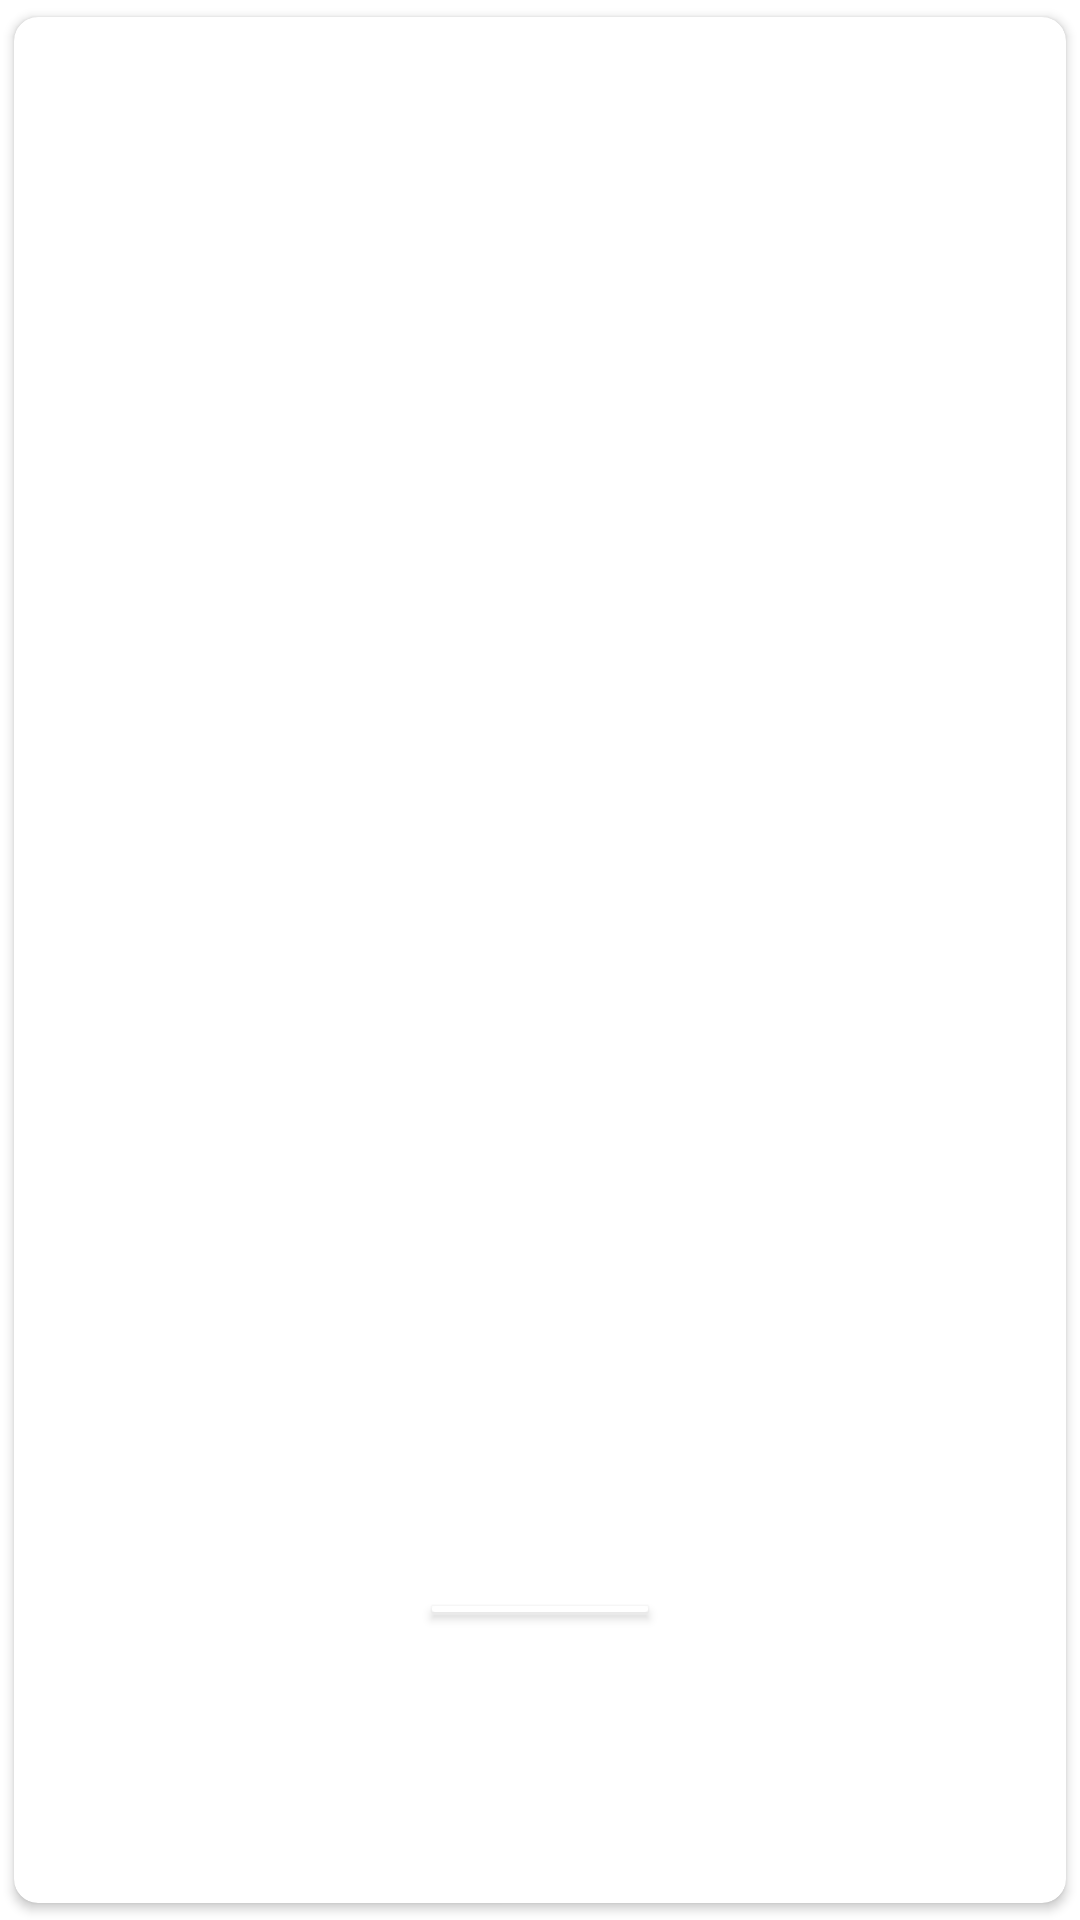

The Android layout XML behind this screen, and the referenced resources:
<!-- AndroidManifest.xml: application theme Theme.HomeAssistant -->
<!-- res/layout/grid_item.xml -->
<?xml version="1.0" encoding="utf-8"?>
<com.google.android.material.card.MaterialCardView xmlns:android="http://schemas.android.com/apk/res/android"
    android:layout_width="175dp"
    android:layout_height="175dp"
    xmlns:app="http://schemas.android.com/apk/res-auto"
    app:cardCornerRadius="8dp"
    app:cardElevation="2dp"
    app:cardUseCompatPadding="true"
    android:layout_gravity="center">

        <androidx.constraintlayout.widget.ConstraintLayout
            android:layout_width="match_parent"
            android:layout_height="match_parent"
            android:orientation="vertical"
            android:gravity="center">

            

            

            <ImageView
                android:id="@+id/icon"
                android:layout_width="wrap_content"
                android:layout_height="wrap_content"
                app:layout_constraintBottom_toTopOf="@+id/value_indicator"
                app:layout_constraintEnd_toEndOf="parent"
                app:layout_constraintHorizontal_bias="0.07"
                app:layout_constraintStart_toStartOf="parent"
                app:layout_constraintTop_toTopOf="parent"
                app:layout_constraintVertical_bias="0.41" />

            <TextView
                android:id="@+id/roomIndicator"
                android:layout_width="wrap_content"
                android:layout_height="16dp"
                android:layout_marginBottom="128dp"
                android:textSize="12sp"
                app:layout_constraintBottom_toBottomOf="parent"
                app:layout_constraintEnd_toEndOf="parent"
                app:layout_constraintHorizontal_bias="0.07"
                app:layout_constraintStart_toEndOf="@+id/icon" />

            <TextView
                android:id="@+id/value_indicator"
                android:layout_width="wrap_content"
                android:layout_height="wrap_content"
                android:layout_gravity="center"
                android:textColor="@color/dark_gray"
                android:textSize="34sp"
                app:layout_constraintBottom_toTopOf="@+id/name"
                app:layout_constraintEnd_toEndOf="parent"
                app:layout_constraintStart_toStartOf="parent"
                app:layout_constraintTop_toTopOf="parent"
                app:layout_constraintVertical_bias="0.808" />

            
            <androidx.cardview.widget.CardView
                app:cardCornerRadius="4dp"
                android:layout_width="72dp"
                android:layout_height="2dp"
                android:layout_marginBottom="11dp"
                app:layout_constraintBottom_toTopOf="@+id/name"
                app:layout_constraintEnd_toEndOf="parent"
                app:layout_constraintStart_toStartOf="parent"
                app:layout_constraintTop_toBottomOf="@+id/value_indicator" >

                
                <View
                    android:id="@+id/line"
                    android:layout_width="match_parent"
                    android:layout_height="match_parent"/>

            </androidx.cardview.widget.CardView>

            
            <TextView
                android:id="@+id/name"
                android:layout_width="wrap_content"
                android:layout_height="wrap_content"
                android:layout_gravity="bottom|center_horizontal"
                android:layout_marginBottom="24dp"
                android:textSize="12sp"
                app:layout_constraintBottom_toBottomOf="parent"
                app:layout_constraintEnd_toEndOf="parent"
                app:layout_constraintHorizontal_bias="0.507"
                app:layout_constraintStart_toStartOf="parent" />
        </androidx.constraintlayout.widget.ConstraintLayout>

</com.google.android.material.card.MaterialCardView>
<!-- resources referenced by this layout -->
<resources>
  <color name="dark_gray">#131313</color>
  <style name="Theme.HomeAssistant" parent="Theme.MaterialComponents.Light.NoActionBar">
          
          <item name="colorPrimary">@color/white</item>
          <item name="colorPrimaryVariant">@color/background_white</item>
          <item name="colorOnPrimary">@color/dark_gray</item>
          
          <item name="colorSecondary">#148E13</item>
          <item name="colorSecondaryVariant">@color/dark_gray</item>
          <item name="colorOnSecondary">@color/light_gray</item>
          
          <item name="android:statusBarColor" tools:targetApi="l">?attr/colorPrimary</item>
          <item name="android:windowLightStatusBar">true</item>
          
      </style>
  <color name="white">#FFFFFFFF</color>
  <color name="light_gray">#707070</color>
</resources>
